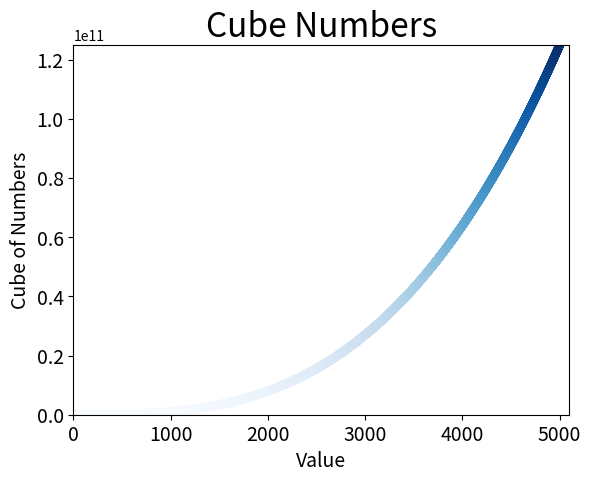

This chart was generated by the following Python code:
import matplotlib.pyplot as plt

x_value = [i for i in range(1, 5001)]
y_value = [i**3 for i in x_value]

plt.scatter(x_value, y_value, c=y_value, cmap=plt.cm.Blues, edgecolor='none', s=40)

plt.title("Cube Numbers", fontsize=24)
plt.xlabel("Value", fontsize=14)
plt.ylabel("Cube of Numbers", fontsize=14)

plt.tick_params(axis='both', labelsize=14)
plt.axis([0, 5100, 0, 125000000000])

plt.show()
